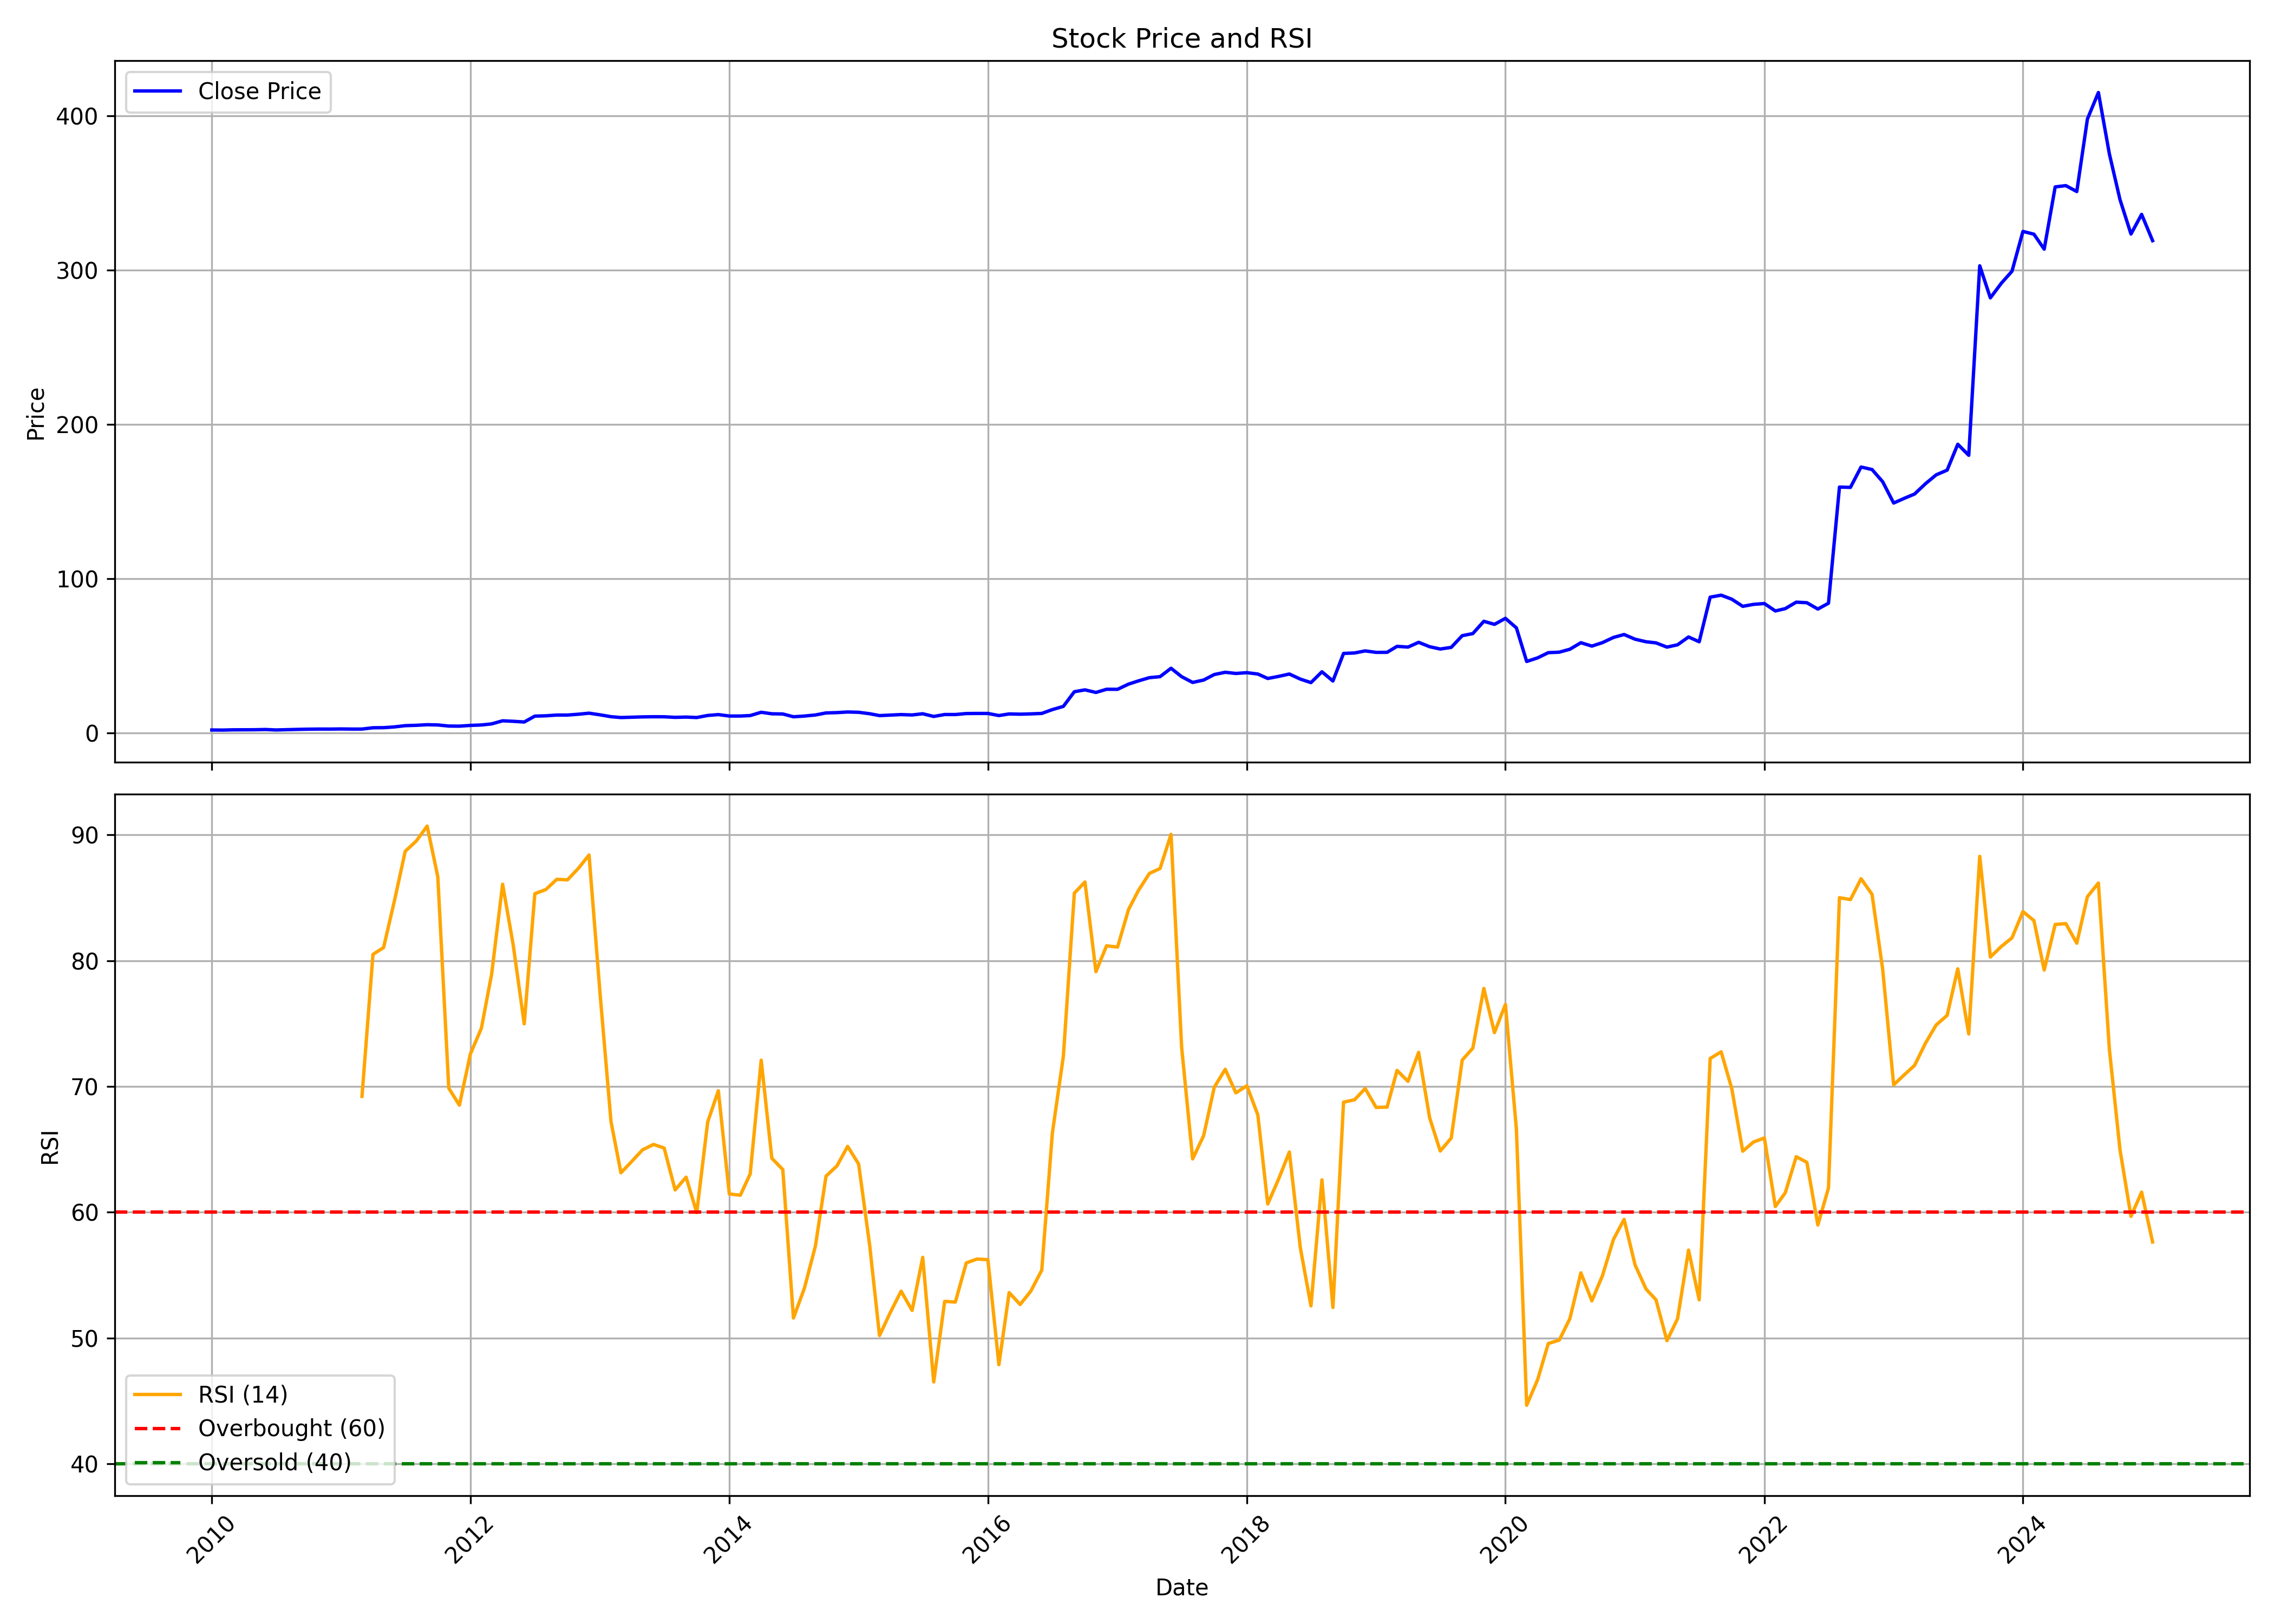

Values plotted in this chart, from the file beside it:
, date, symbol, open, high, low, close, volume, rsi
0, 2010-01-01, VSTIND, 1.895, 1.984, 1.739, 1.812, 800613, 
1, 2010-02-01, VSTIND, 1.821, 1.94, 1.65, 1.749, 1165153, 
2, 2010-03-01, VSTIND, 1.749, 2.056, 1.713, 1.907, 794090, 
3, 2010-04-01, VSTIND, 1.93, 2.071, 1.832, 1.948, 1011648, 
4, 2010-05-01, VSTIND, 1.934, 2.013, 1.807, 1.966, 721479, 
5, 2010-06-01, VSTIND, 1.968, 2.276, 1.713, 2.13, 1182346, 
6, 2010-07-01, VSTIND, 2.142, 2.225, 1.807, 1.821, 2644378, 
7, 2010-08-01, VSTIND, 1.917, 2.107, 1.917, 2.02, 1374659, 
8, 2010-09-01, VSTIND, 2.027, 2.204, 1.941, 2.195, 2084665, 
9, 2010-10-01, VSTIND, 2.183, 2.453, 2.156, 2.331, 1289618, 
10, 2010-11-01, VSTIND, 2.331, 2.465, 2.259, 2.412, 761079, 
11, 2010-12-01, VSTIND, 2.378, 2.437, 2.244, 2.388, 796642, 
12, 2011-01-01, VSTIND, 2.388, 2.595, 2.32, 2.48, 432564, 
13, 2011-02-01, VSTIND, 2.438, 2.494, 2.159, 2.397, 697862, 
14, 2011-03-01, VSTIND, 2.406, 2.487, 2.297, 2.411, 597498, 69.21
15, 2011-04-01, VSTIND, 2.411, 3.58, 2.393, 3.248, 8588140, 80.5
16, 2011-05-01, VSTIND, 3.257, 3.644, 3.164, 3.309, 4069571, 81.04
17, 2011-06-01, VSTIND, 3.303, 3.926, 3.232, 3.811, 4094629, 84.81
18, 2011-07-01, VSTIND, 3.869, 5.171, 3.693, 4.617, 10722701, 88.69
19, 2011-08-01, VSTIND, 4.84, 5.15, 4.201, 4.844, 6917438, 89.51
20, 2011-09-01, VSTIND, 4.844, 5.879, 4.817, 5.22, 4347717, 90.7
21, 2011-10-01, VSTIND, 5.032, 5.44, 4.905, 5.077, 2354077, 86.67
22, 2011-11-01, VSTIND, 5.111, 5.19, 4.185, 4.359, 5581917, 69.86
23, 2011-12-01, VSTIND, 4.576, 4.889, 4.061, 4.292, 726264, 68.51
24, 2012-01-01, VSTIND, 4.358, 5.19, 4.172, 4.774, 1597706, 72.58
25, 2012-02-01, VSTIND, 4.794, 5.367, 4.734, 5.053, 734316, 74.62
26, 2012-03-01, VSTIND, 5.103, 5.982, 4.718, 5.765, 2414478, 78.93
27, 2012-04-01, VSTIND, 5.745, 9.271, 5.626, 7.763, 6379384, 86.08
28, 2012-05-01, VSTIND, 7.777, 7.91, 6.735, 7.437, 4715590, 81.23
29, 2012-06-01, VSTIND, 7.429, 7.52, 6.859, 6.988, 2077823, 74.97
30, 2012-07-01, VSTIND, 11.67, 11.87, 10.38, 10.81, 1985665, 85.32
31, 2012-08-01, VSTIND, 10.88, 11.88, 10.79, 11, 2007093, 85.65
32, 2012-09-01, VSTIND, 10.95, 11.6, 10.66, 11.49, 1043856, 86.47
33, 2012-10-01, VSTIND, 12.06, 12.25, 11.34, 11.49, 8060668, 86.42
34, 2012-11-01, VSTIND, 11.45, 12.51, 11.42, 12.03, 1150655, 87.34
35, 2012-12-01, VSTIND, 12.06, 12.8, 11.55, 12.71, 1450086, 88.4
36, 2013-01-01, VSTIND, 12.57, 12.77, 11.11, 11.64, 2283281, 77.41
37, 2013-02-01, VSTIND, 11.51, 11.8, 10.33, 10.43, 1144121, 67.19
38, 2013-03-01, VSTIND, 10.3, 11.5, 9.456, 9.88, 3302541, 63.13
39, 2013-04-01, VSTIND, 9.841, 10.62, 9.626, 10.09, 1628891, 64.05
40, 2013-05-01, VSTIND, 10.09, 10.69, 10.02, 10.3, 2775674, 64.96
41, 2013-06-01, VSTIND, 10.43, 10.68, 10.08, 10.4, 687940, 65.39
42, 2013-07-01, VSTIND, 10.43, 10.95, 9.81, 10.37, 2575881, 65.1
43, 2013-08-01, VSTIND, 10.58, 11.01, 9.699, 10, 544698, 61.77
44, 2013-09-01, VSTIND, 9.93, 10.41, 9.632, 10.18, 426591, 62.78
45, 2013-10-01, VSTIND, 10.08, 10.61, 9.834, 9.889, 905751, 59.97
46, 2013-11-01, VSTIND, 9.889, 11.3, 9.715, 11.23, 1785652, 67.18
47, 2013-12-01, VSTIND, 11.22, 11.94, 11.03, 11.79, 856867, 69.65
48, 2014-01-01, VSTIND, 11.8, 11.93, 10.52, 10.86, 1034572, 61.45
49, 2014-02-01, VSTIND, 10.87, 11.15, 10.55, 10.85, 3294456, 61.34
50, 2014-03-01, VSTIND, 10.88, 11.7, 10.57, 11.16, 998745, 63.04
51, 2014-04-01, VSTIND, 11.25, 13.61, 10.98, 13.3, 3862111, 72.08
52, 2014-05-01, VSTIND, 13.3, 13.5, 12.16, 12.31, 2629550, 64.28
53, 2014-06-01, VSTIND, 12.41, 12.99, 11.81, 12.19, 2650296, 63.39
54, 2014-07-01, VSTIND, 12.19, 12.34, 9.612, 10.38, 8598480, 51.58
55, 2014-08-01, VSTIND, 10.83, 11.41, 10.65, 10.84, 2994552, 53.96
56, 2014-09-01, VSTIND, 10.95, 12.15, 10.83, 11.54, 4016023, 57.3
57, 2014-10-01, VSTIND, 11.51, 12.92, 11.51, 12.86, 1760000, 62.86
58, 2014-11-01, VSTIND, 12.9, 13.46, 12.54, 13.08, 1513677, 63.68
59, 2014-12-01, VSTIND, 12.99, 14.09, 12.93, 13.48, 1424962, 65.23
... 121 more rows
